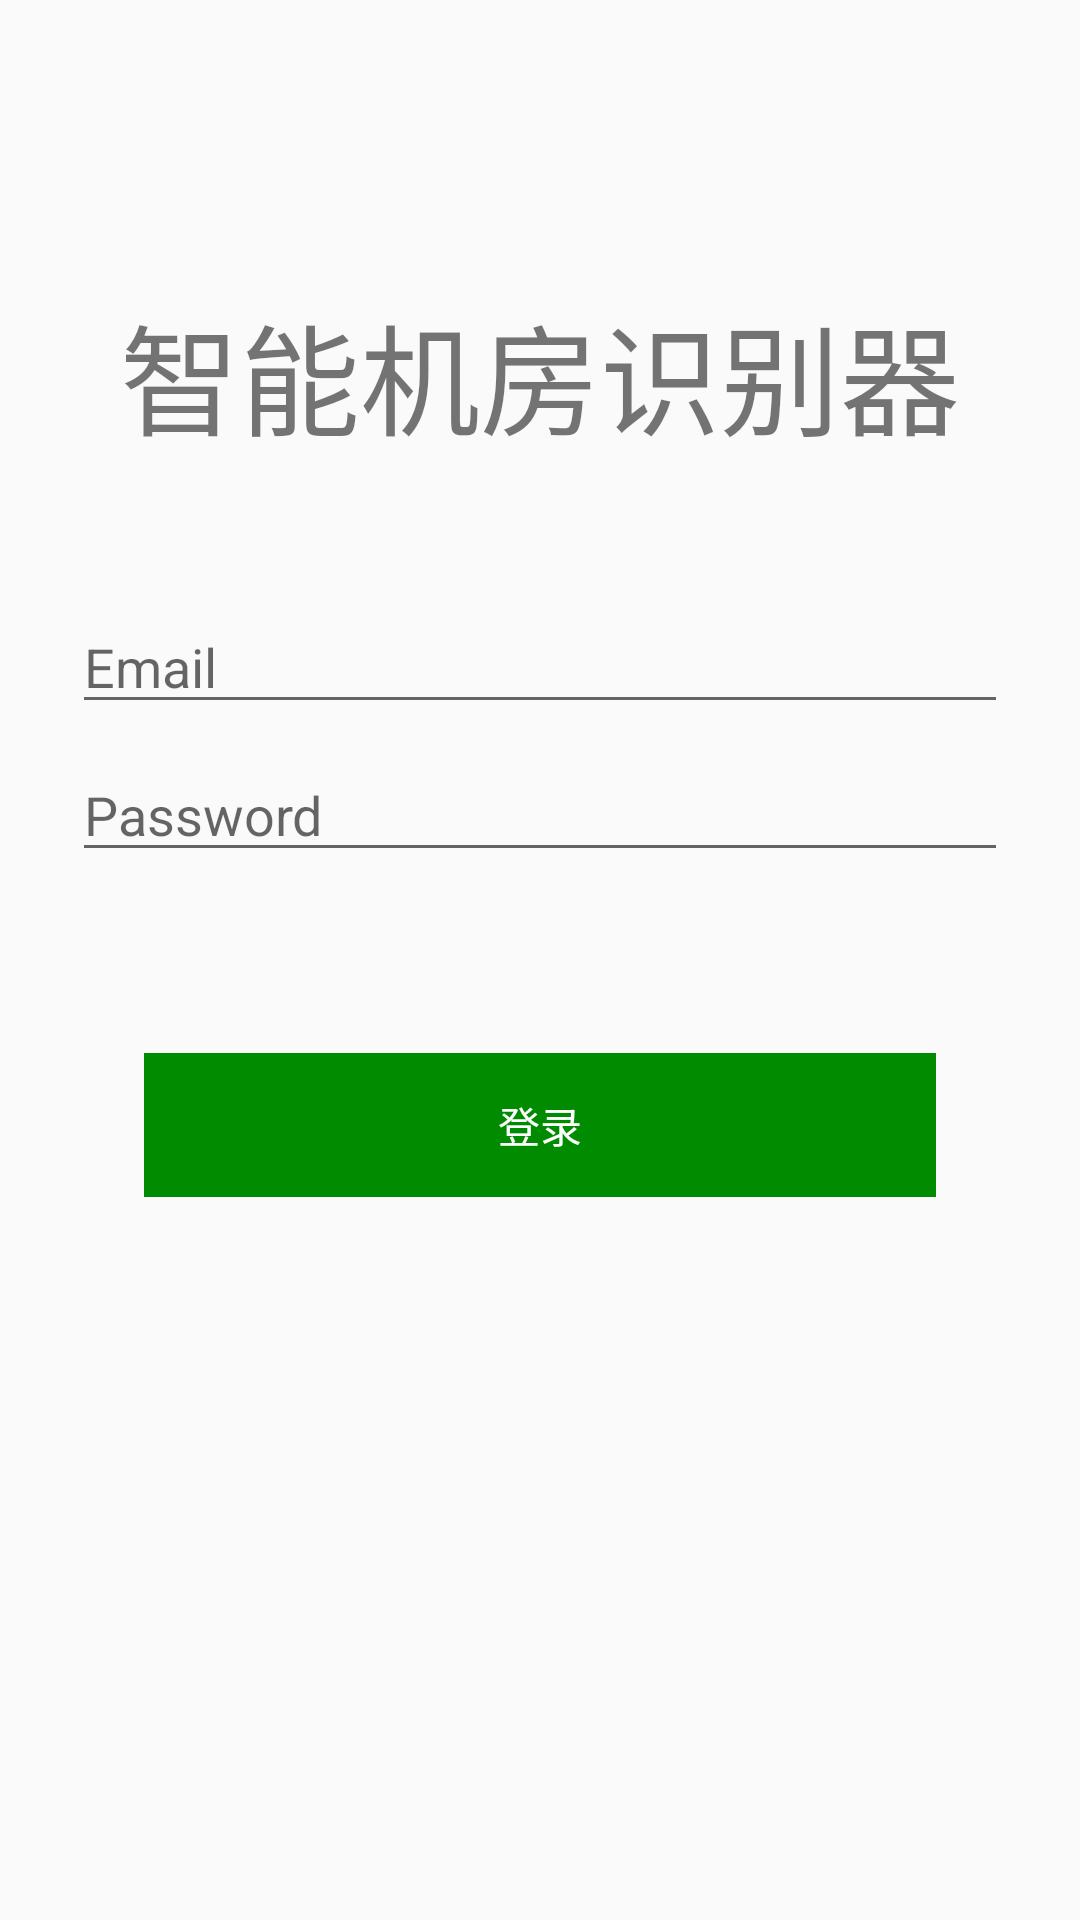

Here is an Android app screen rendered from its layout file. Give the layout XML and the strings, colors and styles it references.
<!-- AndroidManifest.xml: application theme AppTheme -->
<!-- res/layout/activity_login.xml -->
<?xml version="1.0" encoding="utf-8"?>
<androidx.constraintlayout.widget.ConstraintLayout xmlns:android="http://schemas.android.com/apk/res/android"
    xmlns:app="http://schemas.android.com/apk/res-auto"
    xmlns:tools="http://schemas.android.com/tools"
    android:id="@+id/container"
    android:layout_width="match_parent"
    android:layout_height="match_parent"
    android:paddingLeft="@dimen/activity_horizontal_margin"
    android:paddingTop="@dimen/activity_vertical_margin"
    android:paddingRight="@dimen/activity_horizontal_margin"
    android:paddingBottom="@dimen/activity_vertical_margin"
    tools:context=".ui.login.LoginActivity">

    <TextView
        android:id="@+id/Apptext"
        android:layout_width="0dp"
        android:layout_height="wrap_content"
        android:layout_marginStart="24dp"
        android:layout_marginTop="96dp"
        android:layout_marginEnd="24dp"
        android:gravity="center"
        android:textSize="40sp"

        android:text="@string/App_name"
        android:inputType="textEmailAddress"
        android:selectAllOnFocus="true"
        app:layout_constraintEnd_toEndOf="parent"
        app:layout_constraintStart_toStartOf="parent"
        app:layout_constraintTop_toTopOf="parent" />


    <EditText
        android:id="@+id/username"
        android:layout_width="0dp"
        android:layout_height="wrap_content"
        android:layout_marginStart="24dp"
        android:layout_marginTop="200dp"
        android:layout_marginEnd="24dp"

        android:hint="@string/prompt_email"
        android:inputType="textEmailAddress"
        android:selectAllOnFocus="true"
        app:layout_constraintEnd_toEndOf="parent"
        app:layout_constraintStart_toStartOf="parent"
        app:layout_constraintTop_toTopOf="parent" />

    <EditText
        android:id="@+id/password"
        android:layout_width="0dp"
        android:layout_height="wrap_content"
        android:layout_marginStart="24dp"
        android:layout_marginTop="8dp"
        android:layout_marginEnd="24dp"

        android:hint="@string/prompt_password"
        android:imeActionLabel="@string/action_sign_in_short"
        android:imeOptions="actionDone"
        android:inputType="textPassword"
        android:selectAllOnFocus="true"
        app:layout_constraintEnd_toEndOf="parent"
        app:layout_constraintStart_toStartOf="parent"
        app:layout_constraintTop_toBottomOf="@+id/username" />

    <Button
        android:id="@+id/login"
        android:layout_width="match_parent"
        android:layout_height="wrap_content"
        android:layout_gravity="start"
        android:layout_marginStart="48dp"
        android:layout_marginTop="16dp"
        android:layout_marginEnd="48dp"
        android:layout_marginBottom="64dp"
        android:background="#008B00"
        android:textColor="@android:color/white"
        android:enabled="false"
        android:text="@string/action_sign_in"
        app:layout_constraintBottom_toBottomOf="parent"
        app:layout_constraintEnd_toEndOf="parent"
        app:layout_constraintStart_toStartOf="parent"
        app:layout_constraintTop_toBottomOf="@+id/password"
        app:layout_constraintVertical_bias="0.2" />

    <ProgressBar
        android:id="@+id/loading"
        android:layout_width="wrap_content"
        android:layout_height="wrap_content"
        android:layout_gravity="center"
        android:layout_marginStart="32dp"
        android:layout_marginTop="64dp"
        android:layout_marginEnd="32dp"
        android:layout_marginBottom="64dp"
        android:visibility="gone"
        app:layout_constraintBottom_toBottomOf="parent"
        app:layout_constraintEnd_toEndOf="@+id/password"
        app:layout_constraintStart_toStartOf="@+id/password"
        app:layout_constraintTop_toTopOf="parent"
        app:layout_constraintVertical_bias="0.3" />
</androidx.constraintlayout.widget.ConstraintLayout>
<!-- resources referenced by this layout -->
<resources>
  <string name="App_name">智能机房识别器</string>
  <string name="action_sign_in">登录</string>
  <string name="action_sign_in_short">Sign in</string>
  <string name="prompt_email">Email</string>
  <string name="prompt_password">Password</string>
  <style name="AppTheme" parent="Theme.AppCompat.Light.DarkActionBar">
          
          <item name="colorPrimary">@color/colorPrimary</item>
          <item name="colorPrimaryDark">@color/colorPrimaryDark</item>
          <item name="colorAccent">@color/colorAccent</item>
      </style>
  <!-- not gathered from this repository: default colours our renderer supplied (Android Studio template values) -->
  <color name="colorPrimary">#FF6200EE</color>
  <color name="colorPrimaryDark">#FF3700B3</color>
  <color name="colorAccent">#FF03DAC5</color>
</resources>
